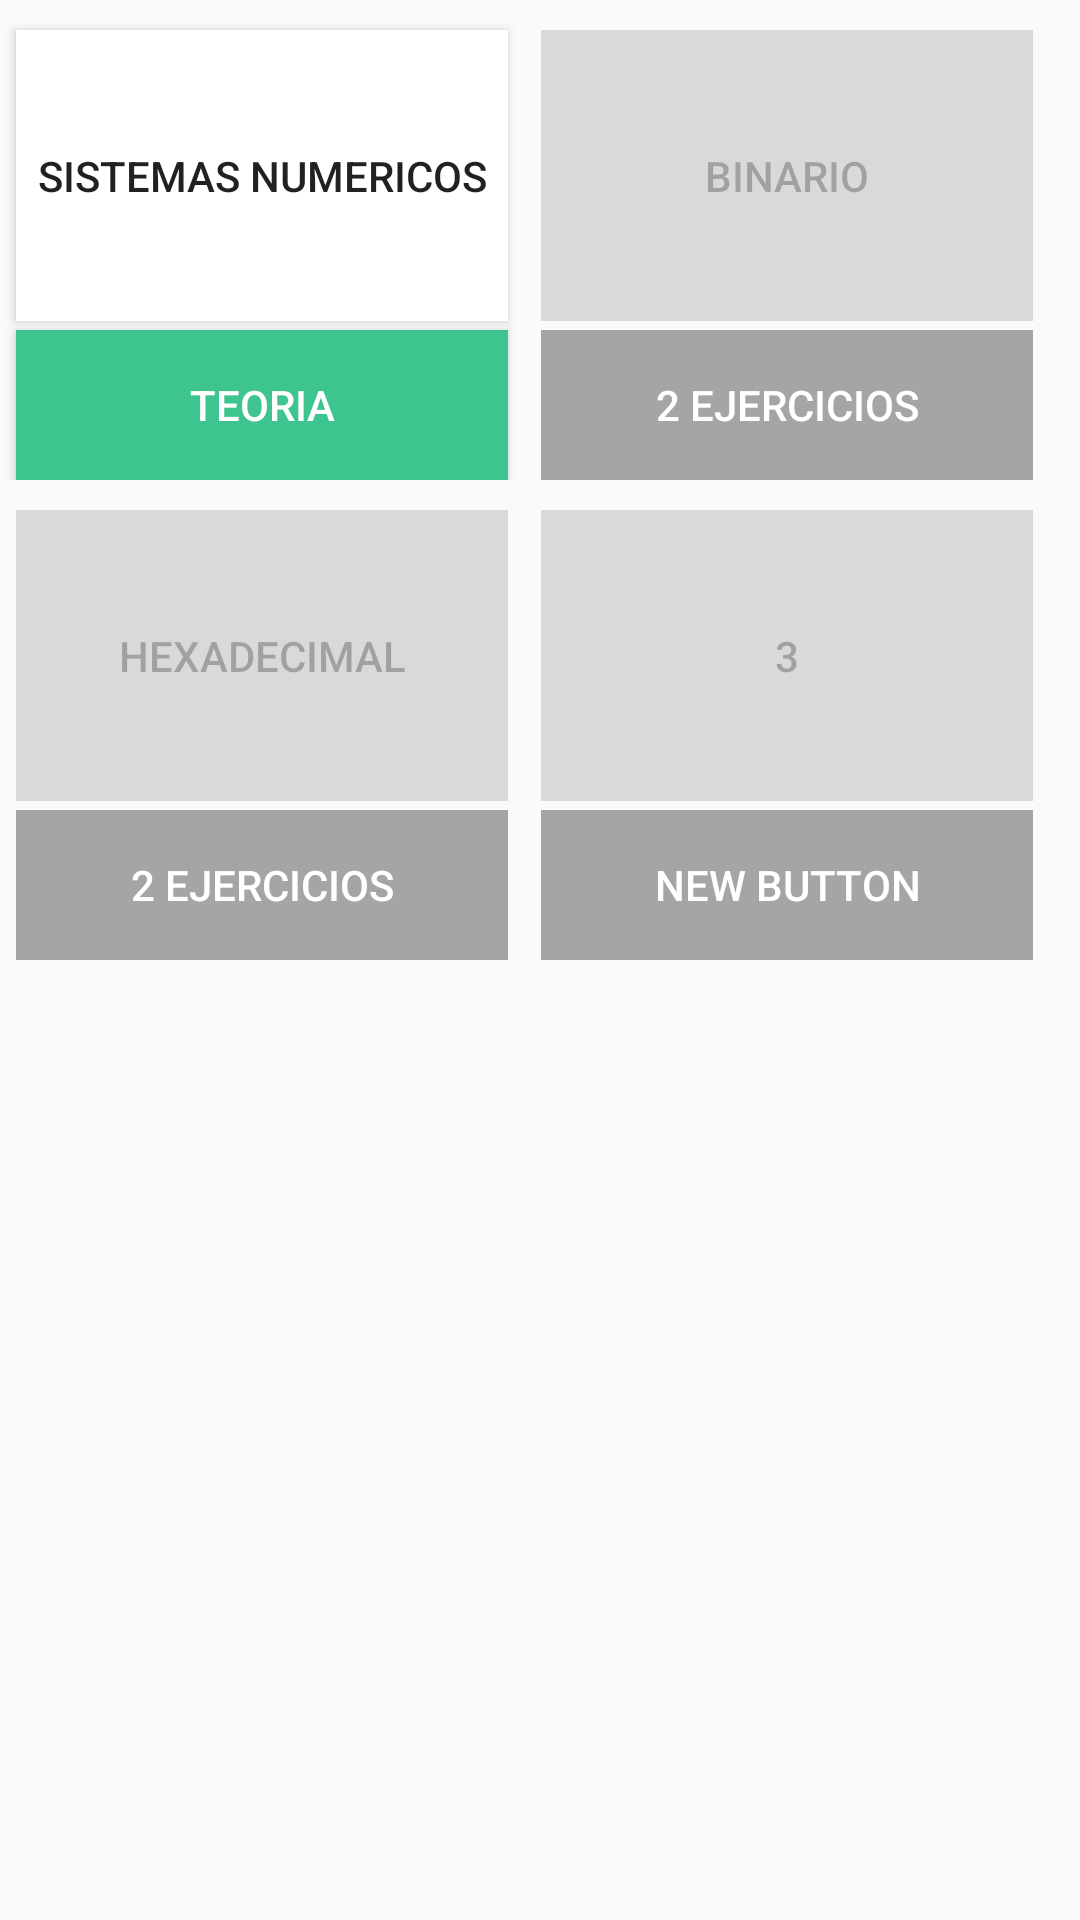

Layout XML and referenced resources for this Android screen:
<!-- AndroidManifest.xml: application theme AppTheme -->
<!-- res/layout/activity_subtemas.xml -->
<?xml version="1.0" encoding="utf-8"?>
<GridLayout xmlns:android="http://schemas.android.com/apk/res/android"
    android:layout_width="wrap_content" android:layout_height="match_parent">


    <FrameLayout
        android:layout_width="175dp"
        android:layout_height="160dp"
        android:layout_row="0"
        android:layout_column="0"
        android:id="@+id/frame1">


        <Button
            android:layout_width="@dimen/buttonSize"
            android:layout_height="@dimen/buttonSizeHeigh"
            android:text="Sistemas Numericos"
            android:id="@+id/bDecimal"
            android:layout_gravity="center_horizontal|top"
            android:layout_marginTop="10dp"

            android:background="#ffffff"
            android:enabled="true" />

        <Button
            android:layout_width="@dimen/buttonSize"
            android:layout_height="@dimen/underHeigh"
            android:id="@+id/button6"
            android:layout_gravity="center_horizontal|bottom"
            android:background="#3ec48e"
            android:textColor="#ffffff"
            android:text="Teoria" />
    </FrameLayout>

    <FrameLayout
        android:layout_width="175dp"
        android:layout_height="160dp"
        android:layout_row="0"
        android:layout_column="1"
        android:id="@+id/frame2">

        <Button
            android:layout_width="@dimen/buttonSize"
            android:layout_height="@dimen/buttonSizeHeigh"
            android:text="@string/b2"
            android:id="@+id/bBinario"
            android:layout_gravity="center_horizontal|top"
            android:layout_marginTop="10dp"
            android:background="#d9d9d9"
            android:focusable="false"
            android:enabled="false" />

        <Button
            android:layout_width="@dimen/buttonSize"
            android:layout_height="@dimen/underHeigh"
            android:text="@string/b3"
            android:id="@+id/button2"
            android:layout_gravity="center_horizontal|bottom"
            android:background="#a5a5a5"
            android:textColor="#ffffff"
            android:enabled="false" />
    </FrameLayout>

    <FrameLayout
        android:layout_width="175dp"
        android:layout_height="160dp"
        android:layout_row="1"
        android:layout_column="0"
        android:id="@+id/frame3">

        <Button
            android:layout_width="@dimen/buttonSize"
            android:layout_height="@dimen/buttonSizeHeigh"
            android:text="@string/b4"
            android:id="@+id/bHexa"
            android:layout_gravity="center_horizontal|top"
            android:layout_marginTop="10dp"
            android:background="@color/colorBotonSup"
            android:enabled="false" />

        <Button
            android:layout_width="@dimen/buttonSize"
            android:layout_height="@dimen/underHeigh"
            android:text="@string/b5"
            android:id="@+id/button5"
            android:layout_gravity="center_horizontal|bottom"
            android:background="@color/colorBotonInf"
            android:textColor="#ffffff"
            android:enabled="false" />
    </FrameLayout>

    <FrameLayout
        android:layout_width="175dp"
        android:layout_height="160dp"
        android:layout_row="1"
        android:layout_column="1"
        android:id="@+id/frame4">

        <Button
            android:layout_width="@dimen/buttonSize"
            android:layout_height="@dimen/buttonSizeHeigh"
            android:text="@string/b7"
            android:id="@+id/bOtro"
            android:layout_gravity="center_horizontal|top"
            android:layout_marginTop="10dp"
            android:background="@color/colorBotonSup"
            android:enabled="false" />

        <Button
            android:layout_width="@dimen/buttonSize"
            android:layout_height="@dimen/underHeigh"
            android:text="New Button"
            android:id="@+id/button8"
            android:layout_gravity="center_horizontal|bottom"
            android:background="@color/colorBotonInf"
            android:textColor="#ffffff"
            android:enabled="false" />
    </FrameLayout>

</GridLayout>
<!-- resources referenced by this layout -->
<resources>
  <color name="colorBotonInf">#a5a5a5</color>
  <color name="colorBotonSup">#d9d9d9</color>
  <dimen name="buttonSize">164dp</dimen>
  <dimen name="buttonSizeHeigh">97dp</dimen>
  <dimen name="underHeigh">50dp</dimen>
  <string name="b2">Binario</string>
  <string name="b3">2 ejercicios</string>
  <string name="b4">Hexadecimal</string>
  <string name="b5">2 ejercicios</string>
  <string name="b7">3</string>
  <style name="AppTheme" parent="Theme.AppCompat.Light.DarkActionBar">
          
          <item name="colorPrimary">@color/colorPrimary</item>
          <item name="colorPrimaryDark">@color/colorPrimaryDark</item>
          <item name="colorAccent">@color/colorAccent</item>
      </style>
  <color name="colorPrimary">#3abc8c</color>
  <color name="colorPrimaryDark">#FF038B59</color>
  <color name="colorAccent">#FF000000</color>
</resources>
